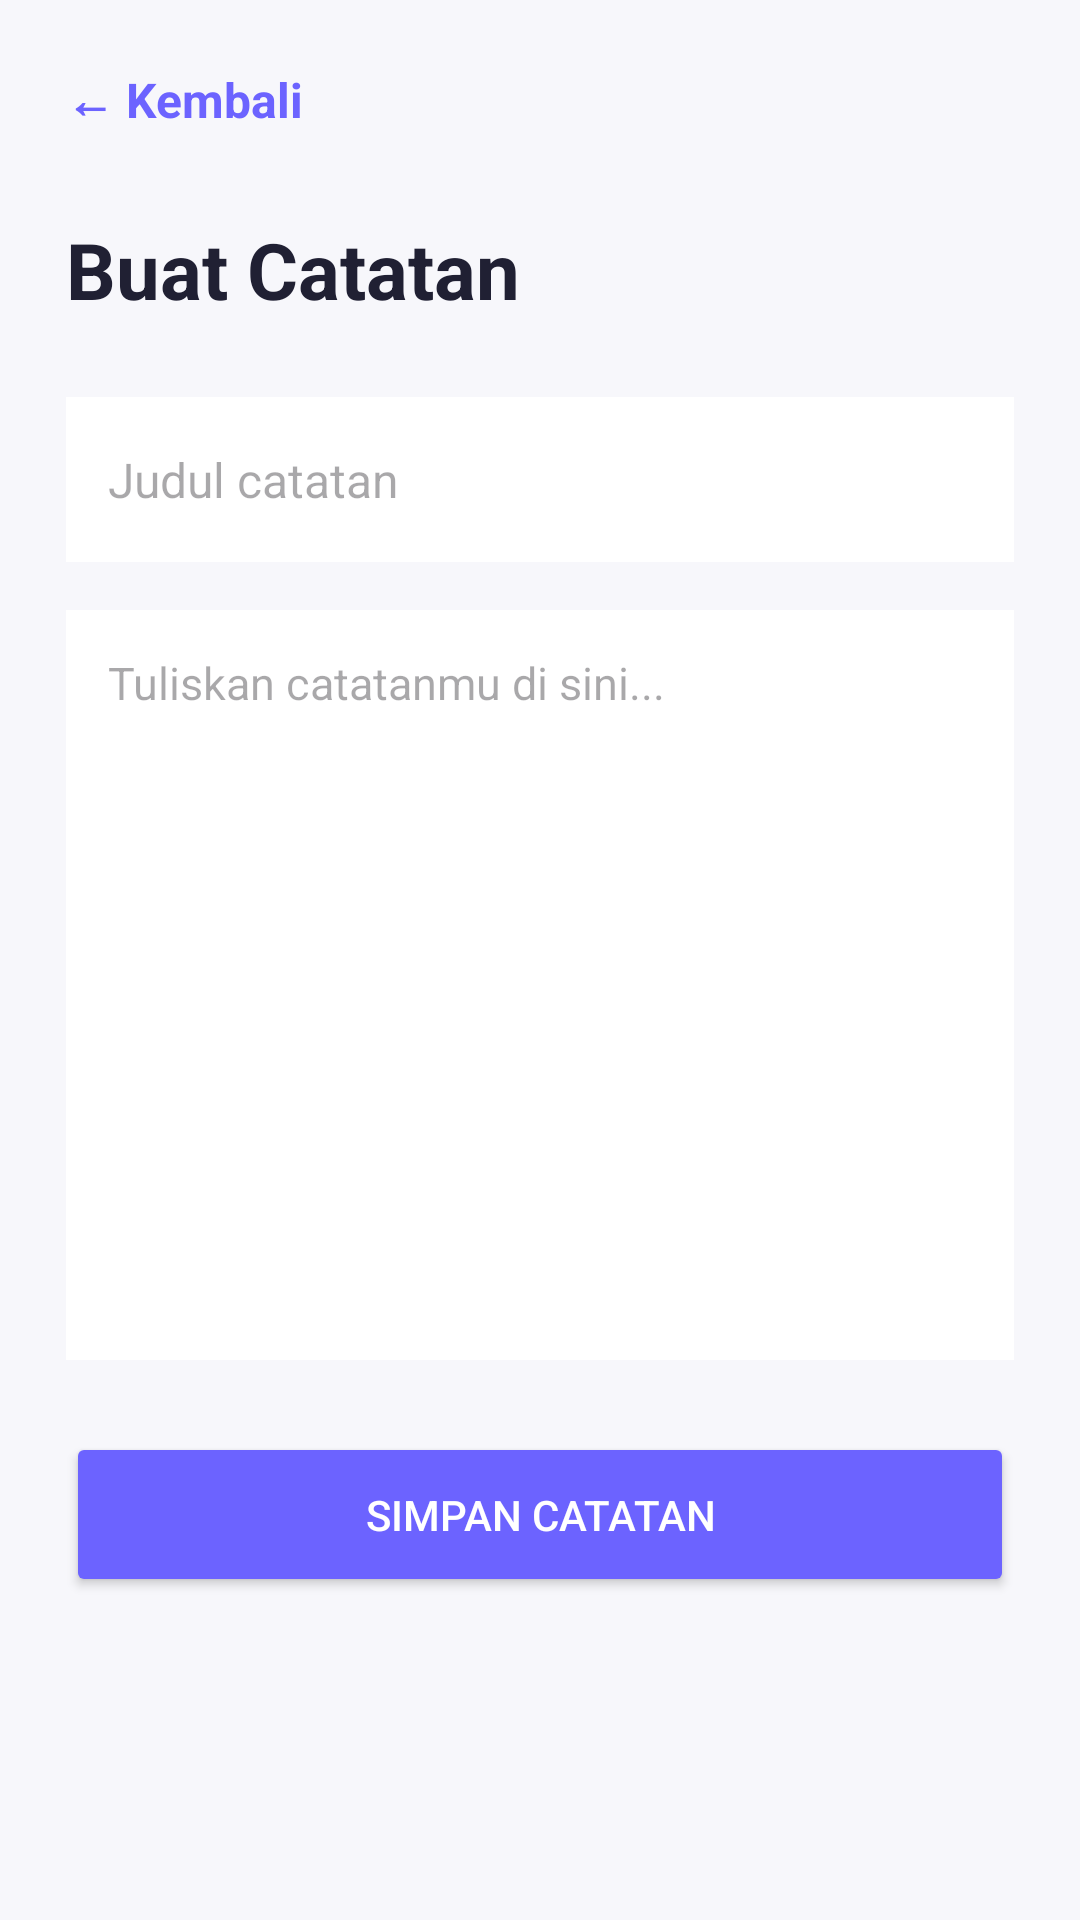

The Android layout XML behind this screen, and the referenced resources:
<!-- AndroidManifest.xml: application theme Theme.SmartNoteOffline -->
<!-- res/layout/activity_add_note.xml -->
<?xml version="1.0" encoding="utf-8"?>
<ScrollView xmlns:android="http://schemas.android.com/apk/res/android"
    android:layout_width="match_parent"
    android:layout_height="match_parent"
    android:background="#F7F7FB">

    <LinearLayout
        android:layout_width="match_parent"
        android:layout_height="wrap_content"
        android:orientation="vertical"
        android:padding="22dp">

        <TextView
            android:id="@+id/tvBack"
            android:layout_width="wrap_content"
            android:layout_height="wrap_content"
            android:text="← Kembali"
            android:textColor="#6C63FF"
            android:textSize="16sp"
            android:textStyle="bold" />

        <TextView
            android:layout_width="wrap_content"
            android:layout_height="wrap_content"
            android:layout_marginTop="28dp"
            android:text="Buat Catatan"
            android:textColor="#202033"
            android:textSize="26sp"
            android:textStyle="bold" />

        <EditText
            android:id="@+id/etTitle"
            android:layout_width="match_parent"
            android:layout_height="55dp"
            android:layout_marginTop="25dp"
            android:background="#FFFFFF"
            android:hint="Judul catatan"
            android:padding="14dp"
            android:textSize="16sp" />

        <EditText
            android:id="@+id/etContent"
            android:layout_width="match_parent"
            android:layout_height="250dp"
            android:layout_marginTop="16dp"
            android:background="#FFFFFF"
            android:gravity="top"
            android:hint="Tuliskan catatanmu di sini..."
            android:padding="14dp"
            android:textSize="15sp" />

        <Button
            android:id="@+id/btnSaveNote"
            android:layout_width="match_parent"
            android:layout_height="55dp"
            android:layout_marginTop="24dp"
            android:backgroundTint="#6C63FF"
            android:text="Simpan Catatan"
            android:textColor="#FFFFFF" />

    </LinearLayout>

</ScrollView>
<!-- resources referenced by this layout -->
<resources>
  <style name="Theme.SmartNoteOffline" parent="Base.Theme.SmartNoteOffline" />
  <style name="Base.Theme.SmartNoteOffline" parent="Theme.Material3.DayNight.NoActionBar">
          
          
      </style>
</resources>
